Run: headless pygame with SDL's dummy video driver; simulated clock (each Clock.tick advances the game by its frame time, no real sleeping); random seed 0; keys injected as events and as key.get_pressed() state; mouse plan: one left click at the window centre at the start of phase 2, then a move to the lower-right quarter at the start of phase 3.
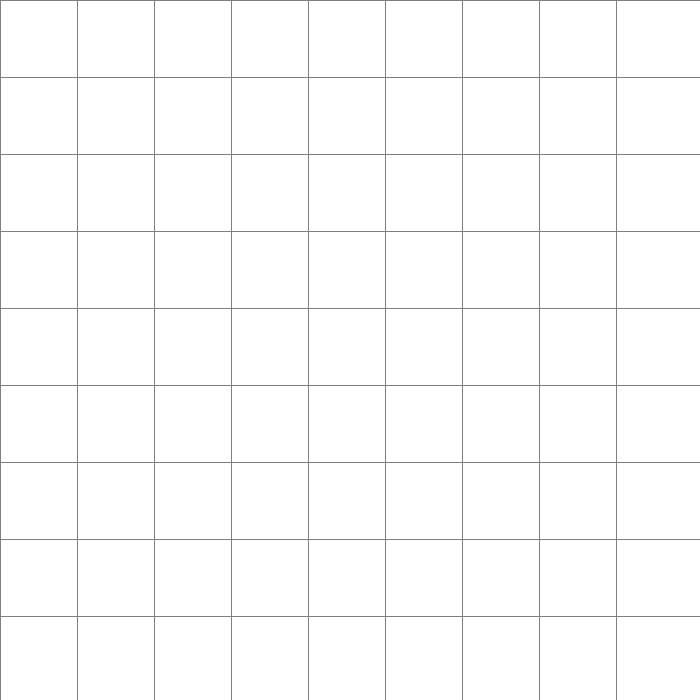
Frame 1 of 4 · flips 1–60 · no input
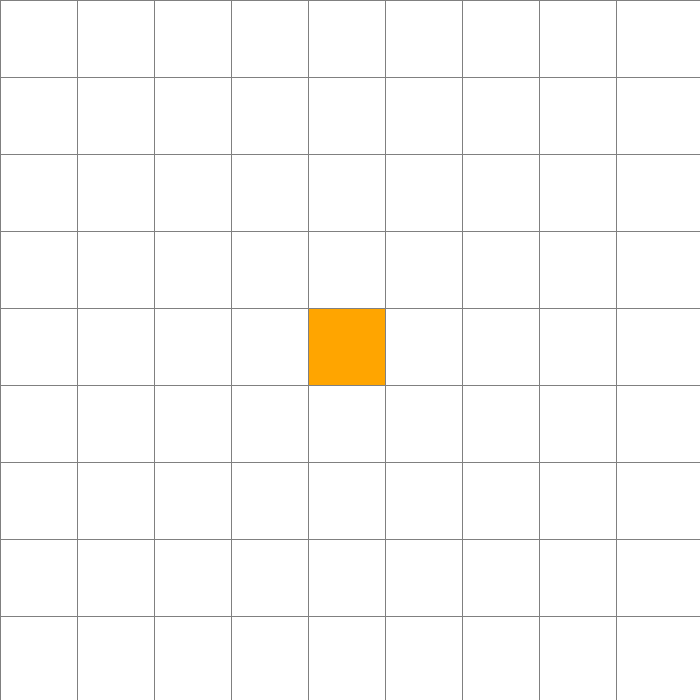
Frame 2 of 4 · flips 61–180 · clicked the window centre · tapped SPACE, RETURN · held RIGHT (→), D
Frame 3 of 4 · flips 181–300 · moved the mouse to the lower-right quarter · held DOWN (↓), S · screen unchanged from frame 2, image omitted
Frame 4 of 4 · flips 301–420 · held LEFT (←), A, UP (↑), W · screen unchanged from frame 3, image omitted

The pygame program that drew these frames:

import pygame
from heapq import heappush, heappop

# Configuraciones iniciales
ANCHO_VENTANA = 700
VENTANA = pygame.display.set_mode((ANCHO_VENTANA, ANCHO_VENTANA))
pygame.display.set_caption("Visualización de A*")

# Colores (RGB)
BLANCO = (255, 255, 255)
NEGRO = (0, 0, 0)
GRIS = (128, 128, 128)
VERDE = (0, 255, 0)  # Para el camino
ROJO = (255, 0, 0)
NARANJA = (255, 165, 0)
PURPURA = (128, 0, 128)

class Nodo:
    def __init__(self, fila, col, ancho, total_filas):
        self.fila = fila
        self.col = col
        self.x = fila * ancho
        self.y = col * ancho
        self.color = BLANCO
        self.ancho = ancho
        self.total_filas = total_filas
        self.vecinos = []

    def get_pos(self):
        return self.fila, self.col

    def es_pared(self):
        return self.color == NEGRO

    def es_inicio(self):
        return self.color == NARANJA

    def es_fin(self):
        return self.color == PURPURA

    def restablecer(self):
        self.color = BLANCO

    def hacer_inicio(self):
        self.color = NARANJA

    def hacer_pared(self):
        self.color = NEGRO

    def hacer_fin(self):
        self.color = PURPURA

    def hacer_camino(self):
        self.color = VERDE
    
    def hacer_vecino(self):
        self.color = GRIS

    def dibujar(self, ventana):
        pygame.draw.rect(ventana, self.color, (self.x, self.y, self.ancho, self.ancho))

    def get_vecinos(self, grid):
        self.vecinos = []
        # Movimientos ortogonales (arriba, abajo, izquierda, derecha)
        if self.fila > 0 and not grid[self.fila - 1][self.col].es_pared():
            self.vecinos.append((grid[self.fila - 1][self.col], 10))  # Costo 10
        if self.fila < self.total_filas - 1 and not grid[self.fila + 1][self.col].es_pared():
            self.vecinos.append((grid[self.fila + 1][self.col], 10))  # Costo 10
        if self.col > 0 and not grid[self.fila][self.col - 1].es_pared():
            self.vecinos.append((grid[self.fila][self.col - 1], 10))  # Costo 10
        if self.col < self.total_filas - 1 and not grid[self.fila][self.col + 1].es_pared():
            self.vecinos.append((grid[self.fila][self.col + 1], 10))  # Costo 10

        # Movimientos diagonales (esquina)
        if self.fila > 0 and self.col > 0 and not grid[self.fila - 1][self.col - 1].es_pared():
            self.vecinos.append((grid[self.fila - 1][self.col - 1], 14))  # Costo 14
        if self.fila > 0 and self.col < self.total_filas - 1 and not grid[self.fila - 1][self.col + 1].es_pared():
            self.vecinos.append((grid[self.fila - 1][self.col + 1], 14))  # Costo 14
        if self.fila < self.total_filas - 1 and self.col > 0 and not grid[self.fila + 1][self.col - 1].es_pared():
            self.vecinos.append((grid[self.fila + 1][self.col - 1], 14))  # Costo 14
        if self.fila < self.total_filas - 1 and self.col < self.total_filas - 1 and not grid[self.fila + 1][self.col + 1].es_pared():
            self.vecinos.append((grid[self.fila + 1][self.col + 1], 14))  # Costo 14


def crear_grid(filas, ancho):
    grid = []
    ancho_nodo = ancho // filas
    for i in range(filas):
        grid.append([])
        for j in range(filas):
            nodo = Nodo(i, j, ancho_nodo, filas)
            grid[i].append(nodo)
    return grid

def dibujar_grid(ventana, filas, ancho):
    ancho_nodo = ancho // filas
    for i in range(filas):
        pygame.draw.line(ventana, GRIS, (0, i * ancho_nodo), (ancho, i * ancho_nodo))
        for j in range(filas):
            pygame.draw.line(ventana, GRIS, (j * ancho_nodo, 0), (j * ancho_nodo, ancho))

def dibujar(ventana, grid, filas, ancho, path=None):
    ventana.fill(BLANCO)

    for row in grid:
        for nodo in row:
            nodo.dibujar(ventana)

    if path:
        for nodo in path:
            nodo.hacer_camino()
            nodo.dibujar(ventana)

    dibujar_grid(ventana, filas, ancho)
    pygame.display.update()

def obtener_click_pos(pos, filas, ancho):
    ancho_nodo = ancho // filas
    y, x = pos
    fila = y // ancho_nodo
    col = x // ancho_nodo
    return fila, col

def heuristic(p1, p2):
    x1, y1 = p1
    x2, y2 = p2
    return abs(x1 - x2) + abs(y1 - y2)

def reconstruct_path(came_from, current):
    path = []
    while current in came_from:
        current = came_from[current]
        path.append(current)
    return path

def a_star_search(draw, grid, start, end):
    count = 0
    open_set = []
    came_from = {}
     
    heappush(open_set, (0, count, start))
    g_score = {spot: float("inf") for row in grid for spot in row}
    g_score[start] = 0
    f_score = {spot: float("inf") for row in grid for spot in row}
    f_score[start] = heuristic(start.get_pos(), end.get_pos())

    open_set_hash = {start}

    while open_set:
        for event in pygame.event.get():
            if event.type == pygame.QUIT:
                pygame.quit()

        current = heappop(open_set)[2]
        open_set_hash.remove(current)

        if current == end:
            path = reconstruct_path(came_from, end)
            draw(path)
            return True

        current.get_vecinos(grid)  # Aseguramos que vecinos esté actualizado

        for neighbor, cost in current.vecinos:
            temp_g_score = g_score[current] + cost

            if temp_g_score < g_score[neighbor]:
                came_from[neighbor] = current
                g_score[neighbor] = temp_g_score
                f_score[neighbor] = temp_g_score + heuristic(neighbor.get_pos(), end.get_pos())

                if neighbor not in open_set_hash:
                    count += 1
                    heappush(open_set, (f_score[neighbor], count, neighbor))
                    open_set_hash.add(neighbor)

        draw(None)

        if current != start:
            current.hacer_vecino()

    return False


def main(ventana, ancho):
    FILAS = 9
    grid = crear_grid(FILAS, ancho)

    inicio = None
    fin = None

    corriendo = True

    while corriendo:
        dibujar(ventana, grid, FILAS, ancho)

        for event in pygame.event.get():
            if event.type == pygame.QUIT:
                corriendo = False

            if pygame.mouse.get_pressed()[0]:  # Click izquierdo
                pos = pygame.mouse.get_pos()
                fila, col = obtener_click_pos(pos, FILAS, ancho)
                nodo = grid[fila][col]
                if not inicio and nodo != fin:
                    inicio = nodo
                    inicio.hacer_inicio()

                elif not fin and nodo != inicio:
                    fin = nodo
                    fin.hacer_fin()

                elif nodo != fin and nodo != inicio:
                    nodo.hacer_pared()

            elif pygame.mouse.get_pressed()[2]:  # Click derecho
                pos = pygame.mouse.get_pos()
                fila, col = obtener_click_pos(pos, FILAS, ancho)
                nodo = grid[fila][col]
                nodo.restablecer()
                if nodo == inicio:
                    inicio = None
                elif nodo == fin:
                    fin = None

            if event.type == pygame.KEYDOWN:
                if event.key == pygame.K_SPACE and inicio and fin:
                    for row in grid:
                        for nodo in row:
                            nodo.get_vecinos(grid)

                    a_star_search(lambda path: dibujar(ventana, grid, FILAS, ancho, path), grid, inicio, fin)
                
                if event.key == pygame.K_c and inicio and fin:
                    for row in grid:
                        for nodo in row:
                            nodo.restablecer()
    pygame.quit()

main(VENTANA, ANCHO_VENTANA)
